Image classification data set "images" (Maria-120904/Lane-Detection on GitHub). Class labels (5): intersection, left curve, no visible path, right curve, straight.

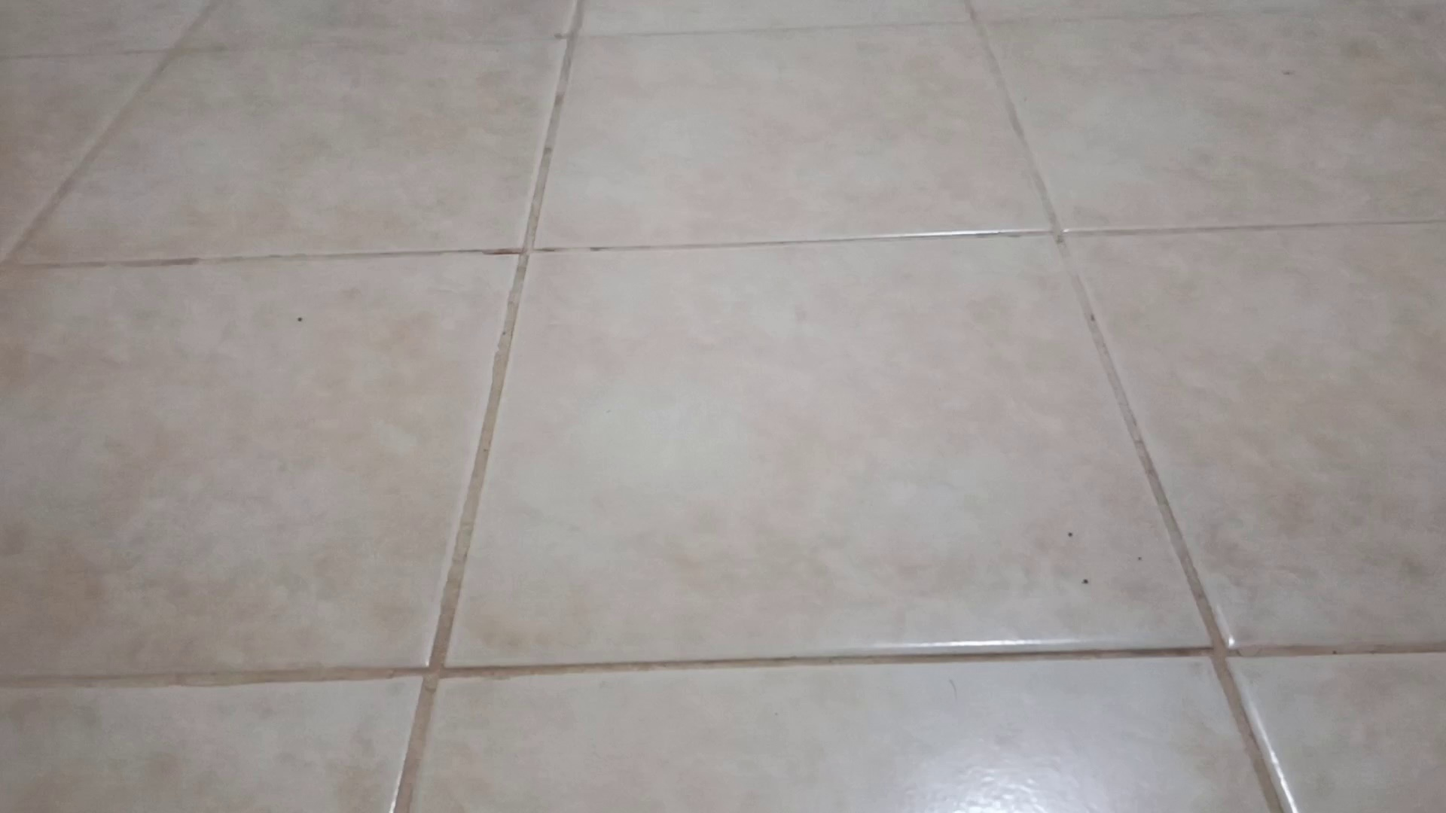
Label: no visible path

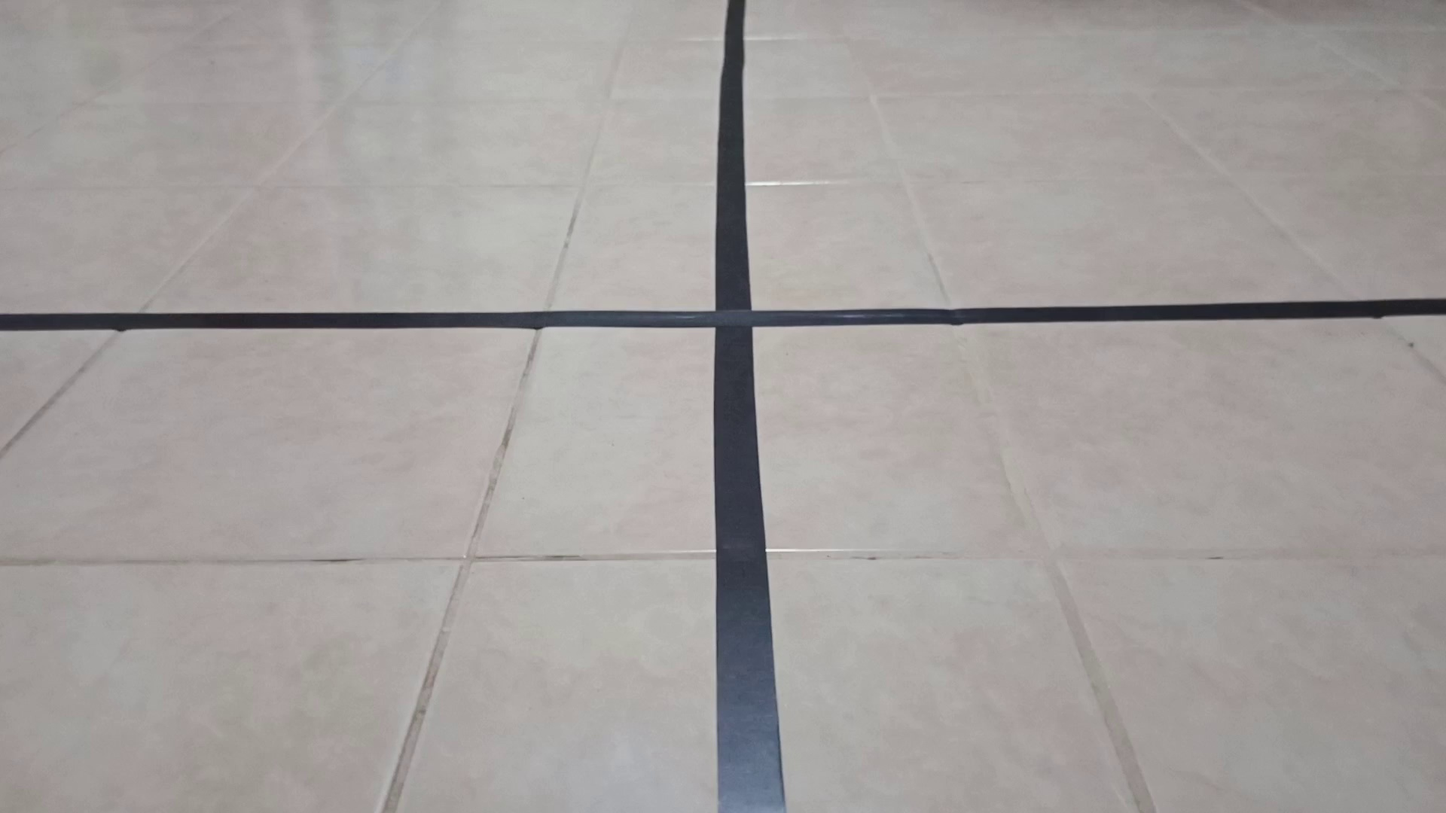
Label: intersection

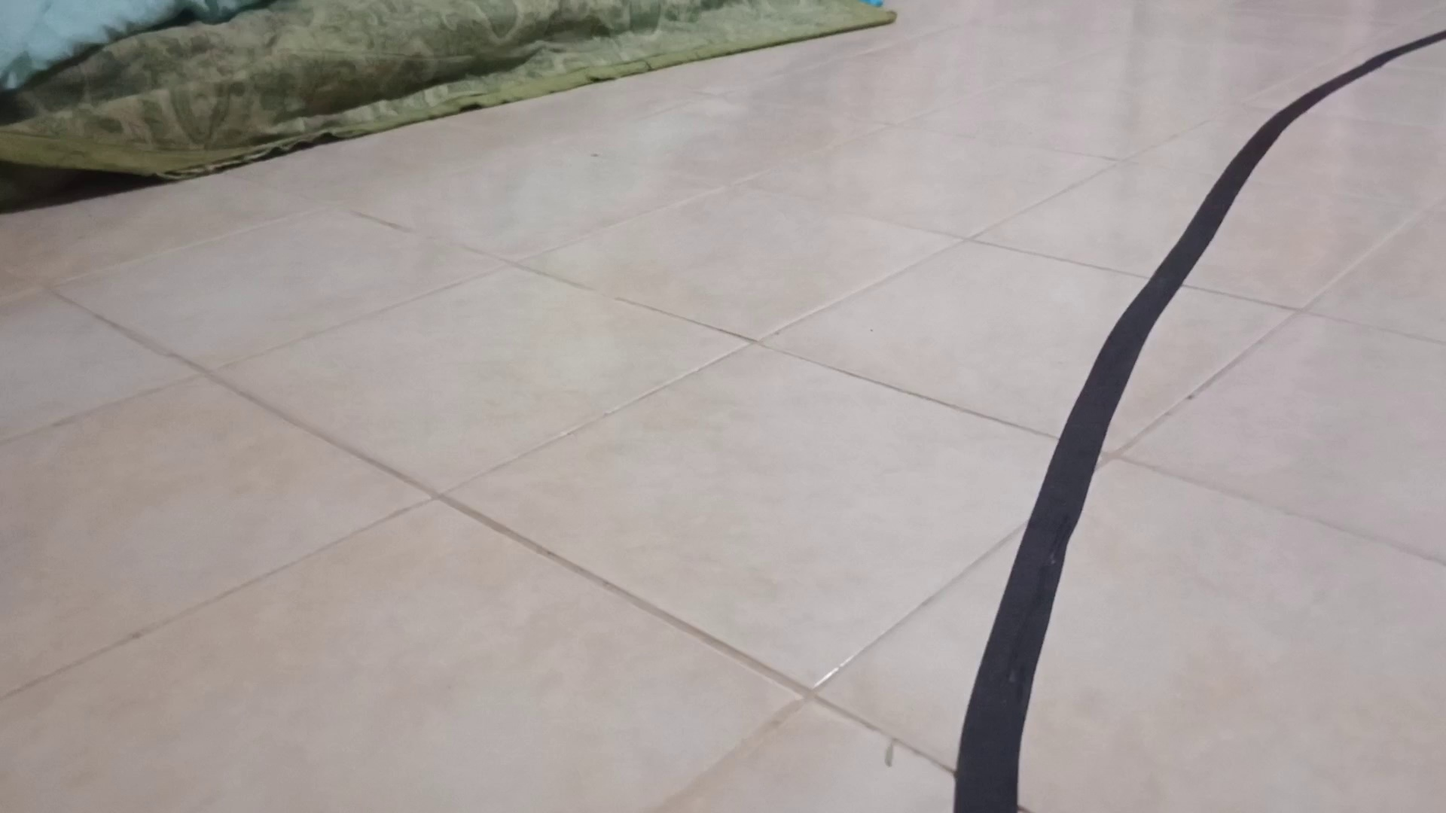
Label: right curve

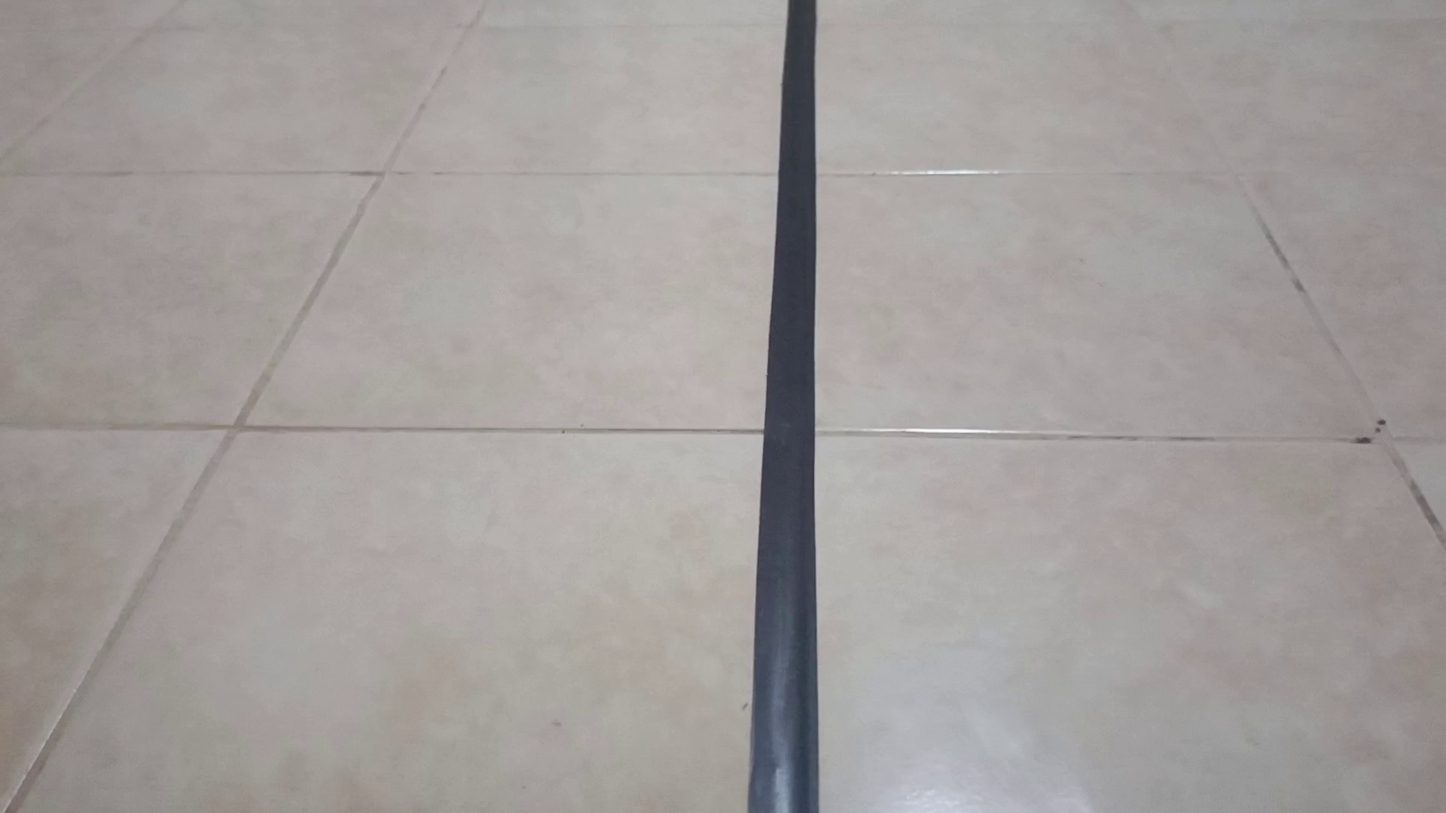
Label: straight

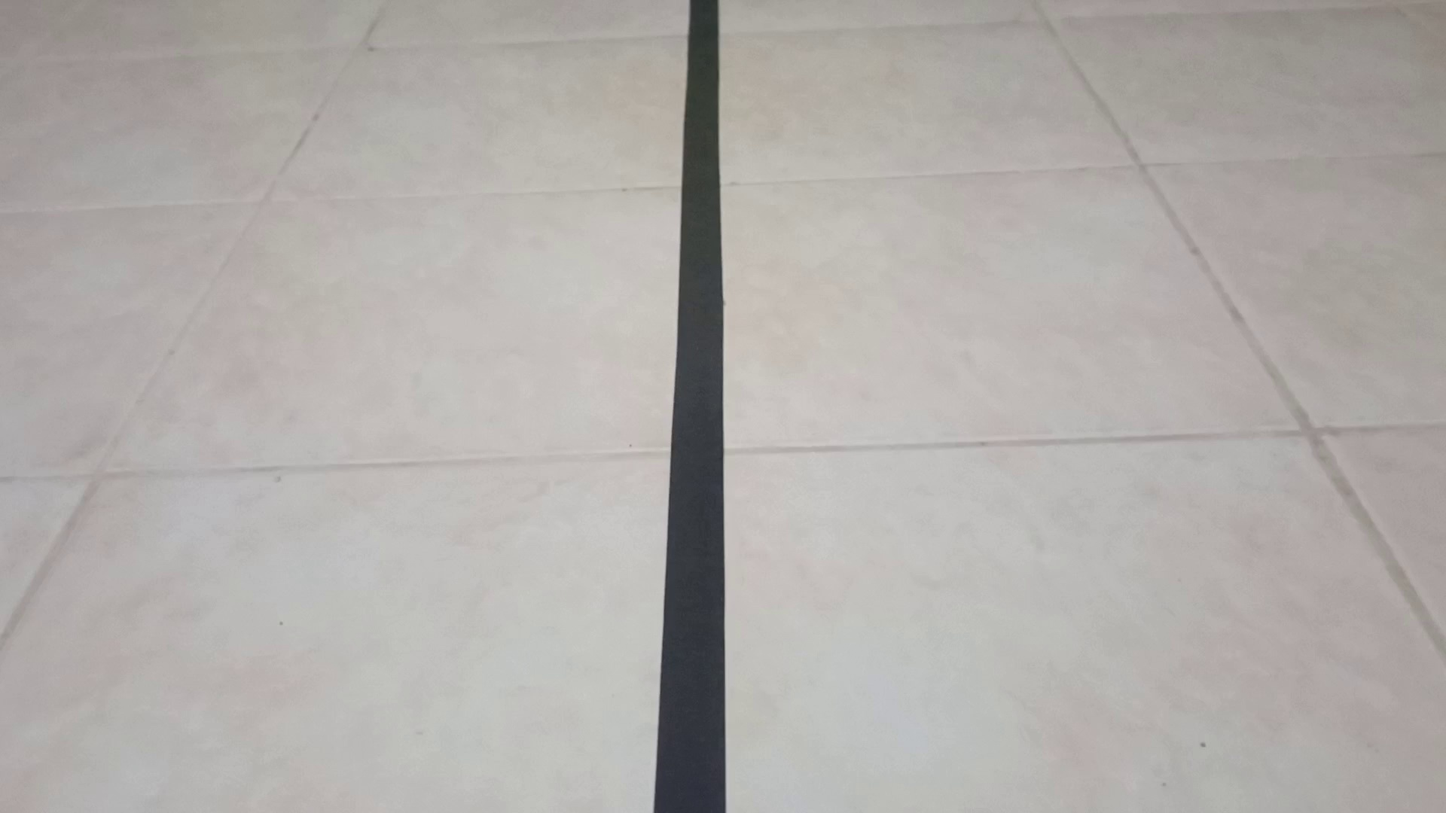
Label: straight

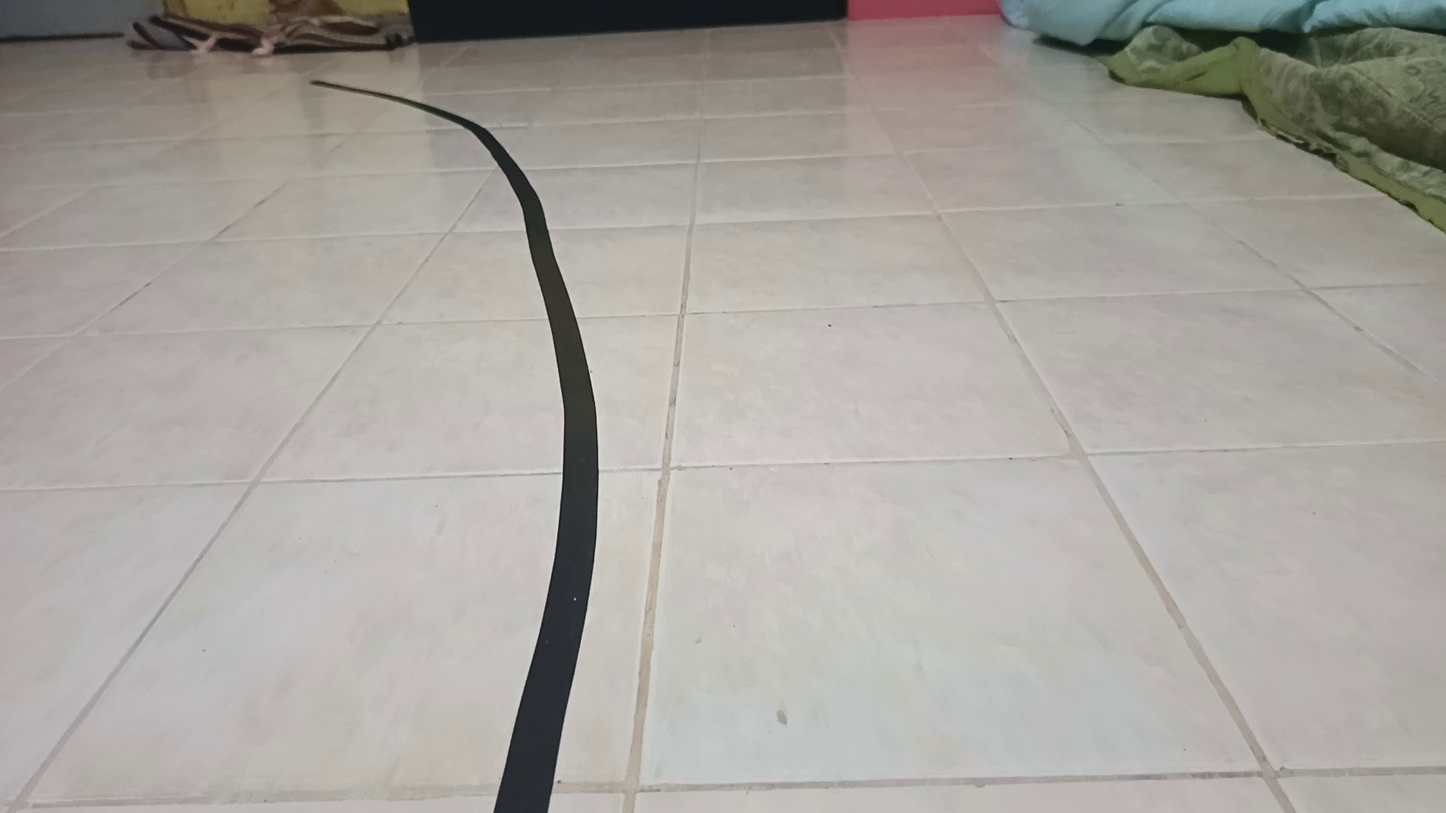
Label: left curve
